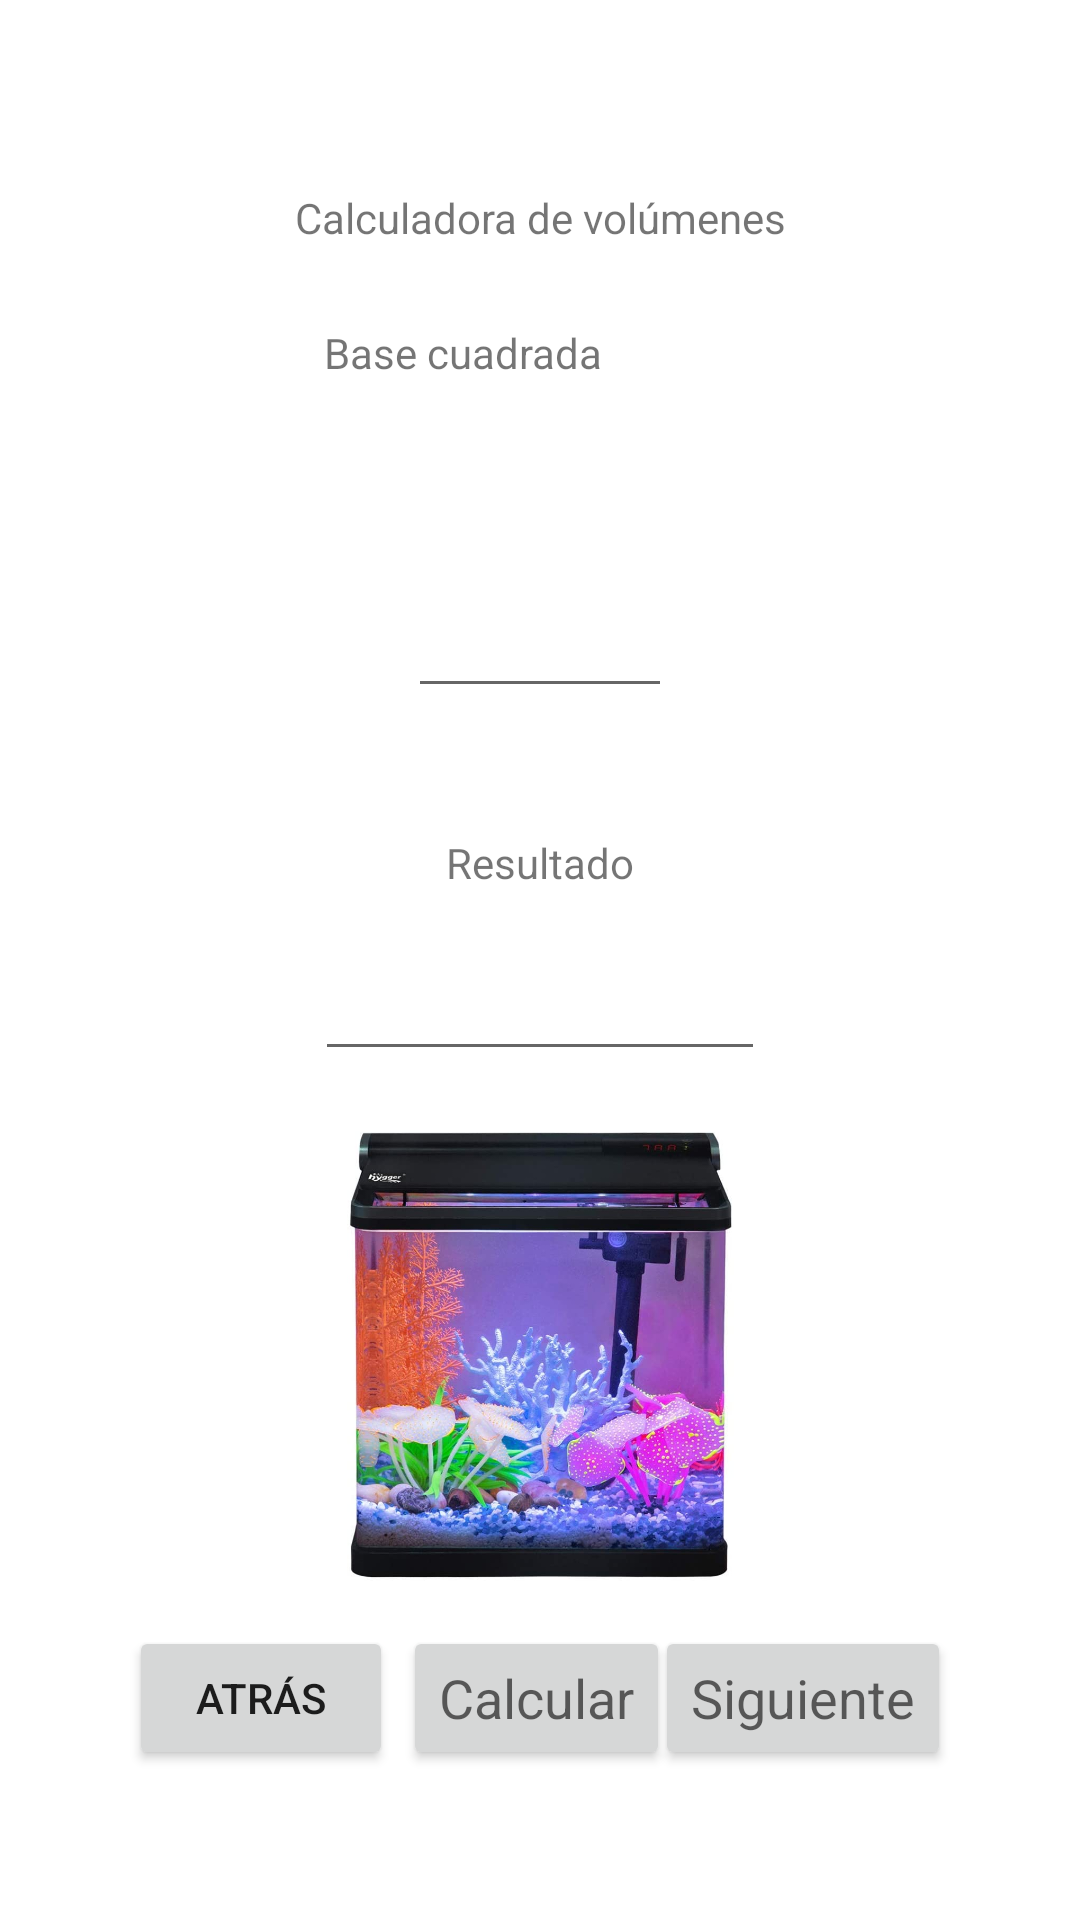

Write the Android layout XML for this screen, with the resource values it uses.
<!-- AndroidManifest.xml: application theme Theme.CalculadoraVolumenes -->
<!-- res/layout/activity_main2.xml -->
<?xml version="1.0" encoding="utf-8"?>
<androidx.constraintlayout.widget.ConstraintLayout xmlns:android="http://schemas.android.com/apk/res/android"
    xmlns:app="http://schemas.android.com/apk/res-auto"
    xmlns:tools="http://schemas.android.com/tools"
    android:layout_width="match_parent"
    android:layout_height="match_parent"
    tools:context=".MainActivity2">

    <TextView
        android:id="@+id/textView6"
        android:layout_width="wrap_content"
        android:layout_height="wrap_content"
        android:layout_marginStart="123dp"
        android:layout_marginTop="63dp"
        android:layout_marginEnd="123dp"
        android:text="Calculadora de volúmenes"
        app:layout_constraintEnd_toEndOf="parent"
        app:layout_constraintStart_toStartOf="parent"
        app:layout_constraintTop_toTopOf="parent" />

    <TextView
        android:id="@+id/textView9"
        android:layout_width="wrap_content"
        android:layout_height="wrap_content"
        android:layout_marginStart="159dp"
        android:layout_marginTop="26dp"
        android:layout_marginEnd="159dp"
        android:text="Base cuadrada"
        app:layout_constraintEnd_toEndOf="parent"
        app:layout_constraintHorizontal_bias="1.0"
        app:layout_constraintStart_toStartOf="parent"
        app:layout_constraintTop_toBottomOf="@+id/textView6" />

    <TextView
        android:id="@+id/textView10"
        android:layout_width="wrap_content"
        android:layout_height="wrap_content"
        android:layout_marginStart="183dp"
        android:layout_marginTop="42dp"
        android:layout_marginEnd="181dp"
        android:text="Medida"
        app:layout_constraintEnd_toEndOf="parent"
        app:layout_constraintStart_toStartOf="parent"
        app:layout_constraintTop_toBottomOf="@+id/textView9" />

    <EditText
        android:id="@+id/cajaCubo"
        android:layout_width="88dp"
        android:layout_height="48dp"
        android:layout_marginStart="149dp"
        android:layout_marginEnd="149dp"
        android:layout_marginBottom="42dp"
        android:ems="10"
        android:inputType="number"
        app:layout_constraintBottom_toTopOf="@+id/textView11"
        app:layout_constraintEnd_toEndOf="parent"
        app:layout_constraintStart_toStartOf="parent"
        app:layout_constraintTop_toBottomOf="@+id/textView10"
        tools:ignore="SpeakableTextPresentCheck" />

    <TextView
        android:id="@+id/textView11"
        android:layout_width="wrap_content"
        android:layout_height="wrap_content"
        android:layout_marginStart="174dp"
        android:layout_marginTop="42dp"
        android:layout_marginEnd="174dp"
        android:text="Resultado"
        app:layout_constraintEnd_toEndOf="parent"
        app:layout_constraintStart_toStartOf="parent"
        app:layout_constraintTop_toBottomOf="@+id/cajaCubo" />

    <EditText
        android:id="@+id/resultadoCubo"
        android:layout_width="150dp"
        android:layout_height="48dp"
        android:layout_marginStart="137dp"
        android:layout_marginTop="12dp"
        android:layout_marginEnd="137dp"
        android:ems="10"
        android:inputType="number"
        app:layout_constraintEnd_toEndOf="parent"
        app:layout_constraintStart_toStartOf="parent"
        app:layout_constraintTop_toBottomOf="@+id/textView11"
        tools:ignore="SpeakableTextPresentCheck" />

    <Button
        android:id="@+id/button3"
        android:layout_width="wrap_content"
        android:layout_height="wrap_content"
        android:layout_marginStart="21dp"
        android:layout_marginEnd="13dp"
        android:layout_marginBottom="50dp"
        android:onClick="volumenCuadrado"
        android:text="Calcular"
        android:textAppearance="@style/TextAppearance.AppCompat.Medium"
        app:layout_constraintBottom_toBottomOf="parent"
        app:layout_constraintEnd_toStartOf="@+id/button4"
        app:layout_constraintStart_toEndOf="@+id/button5" />

    <Button
        android:id="@+id/button4"
        android:layout_width="wrap_content"
        android:layout_height="wrap_content"
        android:layout_marginEnd="43dp"
        android:layout_marginBottom="50dp"
        android:onClick="irACilindrica"
        android:text="Siguiente"
        android:textAppearance="@style/TextAppearance.AppCompat.Medium"
        app:layout_constraintBottom_toBottomOf="parent"
        app:layout_constraintEnd_toEndOf="parent" />

    <ImageView
        android:id="@+id/imageView2"
        android:layout_width="150dp"
        android:layout_height="150dp"
        android:layout_marginTop="40dp"
        android:layout_marginBottom="35dp"
        app:layout_constraintBottom_toTopOf="@+id/button3"
        app:layout_constraintEnd_toEndOf="parent"
        app:layout_constraintStart_toStartOf="parent"
        app:layout_constraintTop_toBottomOf="@+id/resultadoCubo"
        app:srcCompat="@drawable/pecera_cuadrada" />

    <Button
        android:id="@+id/button5"
        android:layout_width="wrap_content"
        android:layout_height="wrap_content"
        android:layout_marginStart="43dp"
        android:layout_marginBottom="50dp"
        android:onClick="atras"
        android:text="Atrás"
        app:layout_constraintBottom_toBottomOf="parent"
        app:layout_constraintStart_toStartOf="parent" />
</androidx.constraintlayout.widget.ConstraintLayout>
<!-- resources referenced by this layout -->
<resources>
  <!-- drawable pecera_cuadrada: jpg bitmap (drawable, 89503 bytes) -->
  <style name="Theme.CalculadoraVolumenes" parent="Theme.MaterialComponents.DayNight.DarkActionBar">
          
          <item name="colorPrimary">@color/purple_500</item>
          <item name="colorPrimaryVariant">@color/purple_700</item>
          <item name="colorOnPrimary">@color/white</item>
          
          <item name="colorSecondary">@color/teal_200</item>
          <item name="colorSecondaryVariant">@color/teal_700</item>
          <item name="colorOnSecondary">@color/black</item>
          
          <item name="android:statusBarColor" tools:targetApi="l">?attr/colorPrimaryVariant</item>
          
      </style>
  <!-- not gathered from this repository: default colours our renderer supplied (Android Studio template values) -->
  <color name="purple_500">#FF6200EE</color>
  <color name="purple_700">#FF3700B3</color>
  <color name="teal_200">#FF03DAC5</color>
  <color name="teal_700">#FF018786</color>
  <color name="black">#FF000000</color>
  <color name="white">#FFFFFFFF</color>
</resources>
